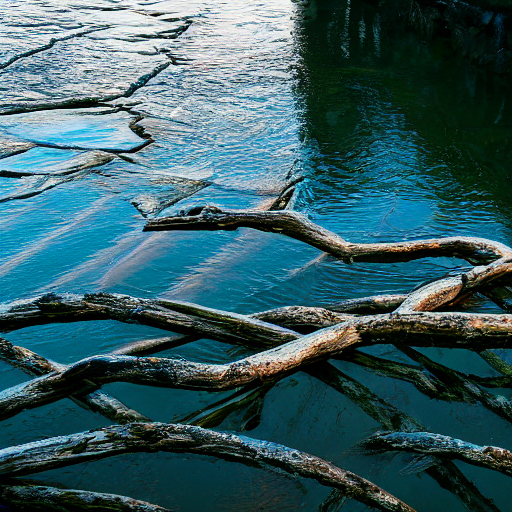
Generation parameters embedded in this image by AUTOMATIC1111 Stable Diffusion web UI or a fork of it (Forge, ...) (PNG 'parameters' text chunk):
Photo, high quality, 8k, bridge with 3 large cracks over water, film, soft lighting
Steps: 20, Sampler: DPM++ 2M Karras, CFG scale: 7, Seed: 1519522183, Size: 512x512, Model hash: 6ce0161689, Model: v1-5-pruned-emaonly, ControlNet 0: "Module: seg_ofade20k, Model: control_v11p_sd15_seg [e1f51eb9], Weight: 1, Resize Mode: Crop and Resize, Low Vram: False, Processor Res: 512, Guidance Start: 0, Guidance End: 1, Pixel Perfect: False, Control Mode: Balanced, Hr Option: Both, Save Detected Map: True", Version: v1.8.0